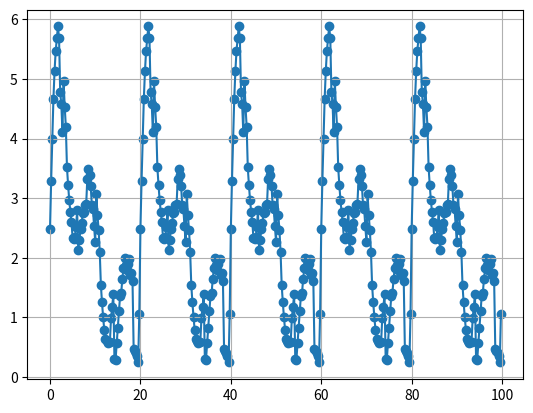

Write the Python code that produced this figure.
import numpy as np
import matplotlib.pyplot as plt
fs = 4.0 # Sample and evaluate the data at this frequency for the period T
N = 5
start = 0
end = 100.0
T = (end - start) / N
t_show = np.arange(start, end, 1/fs)
t = np.arange(0, T, 1/fs)
current = np.random.random() * np.sin(np.random.random() * t)
for i in range(int(T*fs)):
    current += np.random.random() * np.sin(np.random.random() * 2 ** i  + np.random.random() * t)
y=np.array([])
for i in range(N):
    y = np.append(y, current)

plt.scatter(t_show,y)
plt.plot(t_show,y)
plt.grid()
plt.show()
